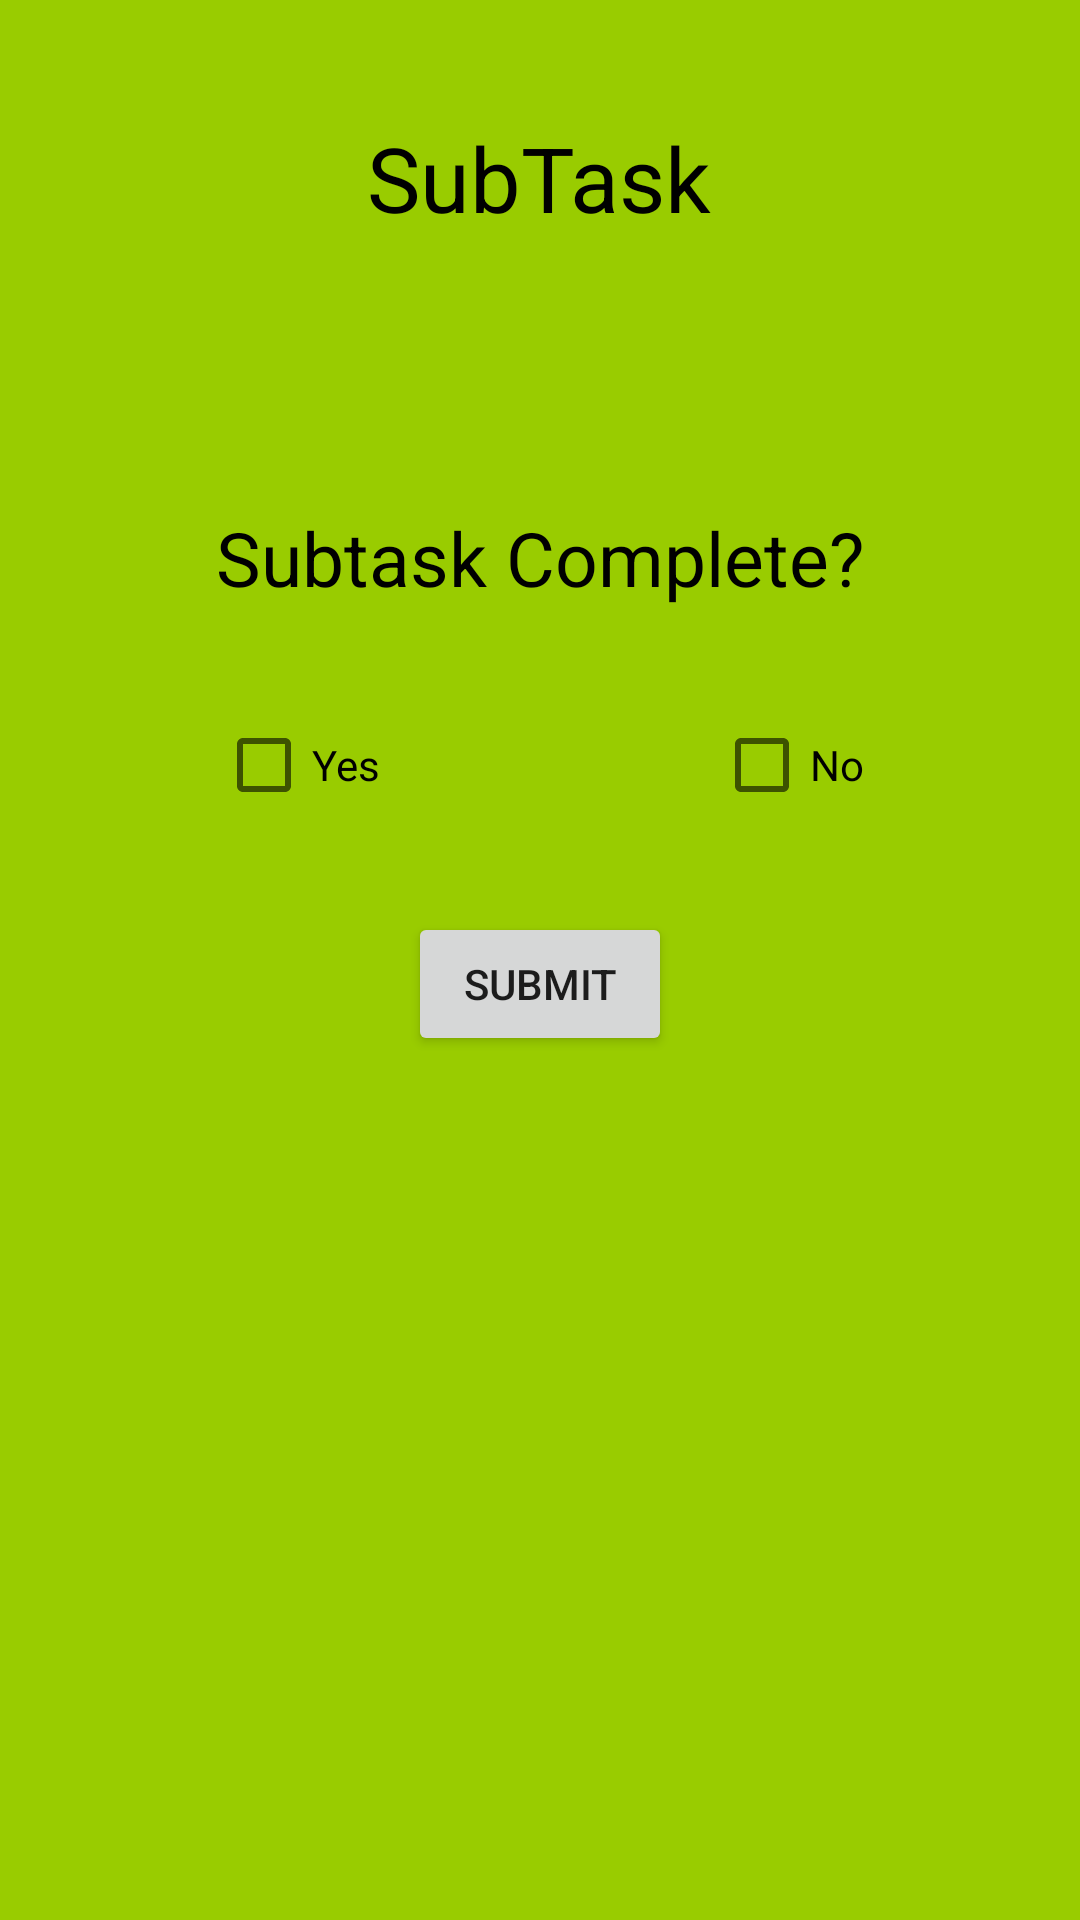

Produce the Android XML layout that renders to this screen, including the resource entries it uses.
<!-- AndroidManifest.xml: application theme AppTheme -->
<!-- res/layout/subtaskpopupactivity.xml -->
<?xml version="1.0" encoding="utf-8"?>

<RelativeLayout xmlns:android="http://schemas.android.com/apk/res/android"
    xmlns:app="http://schemas.android.com/apk/res-auto"
    xmlns:tools="http://schemas.android.com/tools"
    android:id="@+id/coordinatorLayout"
    android:layout_width="match_parent"
    android:layout_height="match_parent"
    android:background="@android:color/holo_green_light"
    tools:context=".SubtaskPopup">


    <TextView
        android:id="@+id/subtaskNameTxt"
        android:layout_width="wrap_content"
        android:layout_height="wrap_content"
        android:layout_alignParentTop="true"
        android:layout_centerHorizontal="true"
        android:layout_marginTop="39dp"
        android:text="SubTask"
        android:textColor="@android:color/background_dark"
        android:textSize="30sp" />

    <TextView
        android:id="@+id/textView5"
        android:layout_width="wrap_content"
        android:layout_height="wrap_content"
        android:layout_alignParentTop="true"
        android:layout_centerHorizontal="true"
        android:layout_marginTop="169dp"
        android:text="Subtask Complete?"
        android:textColor="@android:color/background_dark"
        android:textSize="25sp" />

    <CheckBox
        android:id="@+id/noBox"
        android:layout_width="wrap_content"
        android:layout_height="wrap_content"
        android:layout_alignEnd="@+id/textView5"
        android:layout_alignTop="@+id/yesBox"
        android:text="No" />

    <CheckBox
        android:id="@+id/yesBox"
        android:layout_width="wrap_content"
        android:layout_height="wrap_content"
        android:layout_alignParentTop="true"
        android:layout_alignStart="@+id/textView5"
        android:layout_marginTop="239dp"
        android:text="Yes" />

    <Button
        android:id="@+id/submitResponseBttn"
        android:layout_width="wrap_content"
        android:layout_height="wrap_content"
        android:layout_alignParentBottom="true"
        android:layout_centerHorizontal="true"
        android:layout_marginBottom="288dp"
        android:onClick="submitResponse"
        android:text="Submit" />
</RelativeLayout>
<!-- resources referenced by this layout -->
<resources>
  <style name="AppTheme" parent="Theme.AppCompat.Light.DarkActionBar">
          
          <item name="colorPrimary">@color/colorPrimary</item>
          <item name="colorPrimaryDark">@color/colorPrimaryDark</item>
          <item name="colorAccent">@color/colorAccent</item>
      </style>
  <!-- not gathered from this repository: default colours our renderer supplied (Android Studio template values) -->
  <color name="colorPrimary">#FF6200EE</color>
  <color name="colorPrimaryDark">#FF3700B3</color>
  <color name="colorAccent">#FF03DAC5</color>
</resources>
